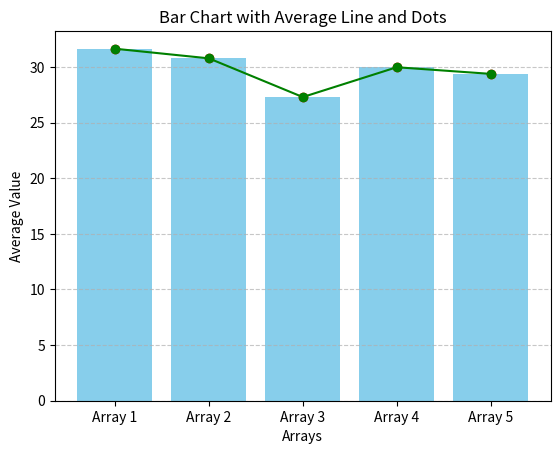

Write Python code to recreate this figure.
import matplotlib.pyplot as plt
import numpy as np
'''
xpoints = np.array([0,1,2,3])
ypoints = np.array([3,8,1,10])
# make sure the 2 axises have the same number of points

#plt.plot(xpoints, ypoints) # if we dont specify x-axis its default will be 0,1,2,3 ...

#plt.plot(xpoints, ypoints, 'o') = plots only the points, ie no line

#plt.plot(xpoints, ypoints, marker = 'o') # wil specify each point with a circle, can also use marker = '*' and a bunch of others

#plt.plot(ypoints, marker = 'o', linestyle = ':', color = 'blue')
# the line above equals this below. use above for more clarity
#plt.plot(ypoints, 'o:b',  ms = 20, mec= 'r', mfc='black') # ms = size of each dot, mec = color border of each point, mfc = the color of the actual circle

# combining everything we can have the flowing example

#plt.plot(ypoints, marker = 'o', linestyle = ':', color = 'b', ms = 5, mec = 'r', mfc = 'black')

x = np.array([80, 85, 90, 95, 100, 105, 110, 115, 120, 125])
y = np.array([240, 250, 260, 270, 280, 290, 300, 310, 320, 330])


plt.plot(x, y)

plt.plot(x[0], y[0], marker='o', color='r', ms= 4)  # Marker at the beginning
plt.plot(x[-1], y[-1], marker='o', color='r', ms = 4)  # Marker at the end

# for labels and title
plt.xlabel('x-label')
plt.ylabel('y-label')
plt.title('title ')

# this line will add grid lines to the plot
plt.grid() # can specify axis and like color, linestyle, linewidth


plt.show()
'''

'''
# looking at subplots now

x = np.array([0, 1, 2, 3])
y = np.array([3, 8, 1, 10])

plt.subplot(1, 2, 1) # it goes row, column, index therefore this has 1 row, 2 columns, and is index 1
plt.plot(x,y)

plt.title('graph 1')
plt.xlabel('x-axis-1')
plt.ylabel('y-axis-1')

x = np.array([0, 1, 2, 3])
y = np.array([10, 20, 30, 40])

plt.subplot(1,2,2)
plt.plot(x,y)
#plt.subplot(1, 2, 1) (1 row, 2 columns): First subplot on the left, second on the right (ordered by columns).
#plt.subplot(2, 1, 1) (2 rows, 1 column): First subplot on the top, second on the bottom (ordered by rows).

#x = np.array([0, 1, 2, 3])
#y = np.array([1, 12, 22, 33])
#plt.subplot(1,2,3) 
#plt.plot(x,y) 
# this will now error out. think of it like a grid wtih r*c total spots. we have 2 spots with 1 * 2 and if we add a third spot it wont work. but if just change the subplot to be subplot(2,2, x) it will now show it in the top left, right then bottom left, leaving the bottom right space open
plt.suptitle('this will be the overarching title')
plt.show()

'''

# bar graphs
'''
x = np.array(['A', 'B', 'C', 'D', 'E', 'F'])
y = np.array([2,4,8,16,32,62])

plt.bar(x,y, color = 'black', width = 0.8) # bo barh for horizontal bar, for barh use 'height' instead of 'width'
plt.show()

'''

import matplotlib.pyplot as plt
import numpy as np
import random


# Generate random arrays as described
array_1 = [random.randint(0, 60) for _ in range(random.randint(0, 100))]
array_2 = [random.randint(0, 60) for _ in range(random.randint(0, 100))]
array_3 = [random.randint(0, 60) for _ in range(random.randint(0, 100))]
array_4 = [random.randint(0, 60) for _ in range(random.randint(0, 100))]
array_5 = [random.randint(0, 60) for _ in range(random.randint(0, 100))]

# List of the arrays
arrays = [array_1, array_2, array_3, array_4, array_5]

# Step 1: Calculate the average of each array, avoiding empty arrays
averages = [np.mean(arr) if len(arr) > 0 else 0 for arr in arrays]

# Step 2: Create the bar chart
x = np.arange(len(averages))  # X positions for bars
plt.bar(x, averages, color='skyblue', label='Average')

# Step 3: Add dots on top of each bar
plt.scatter(x, averages, color='red', zorder=5)  # Dots at the top of the bars

# Step 4: Add a line connecting the tops of the bars
plt.plot(x, averages, color='green', marker='o', linestyle='-', zorder=10)  # Line with markers

# Adding labels and title
plt.xlabel('Arrays')
plt.ylabel('Average Value')
plt.title('Bar Chart with Average Line and Dots')
plt.xticks(x, [f'Array {i+1}' for i in range(len(arrays))])  # Custom X-tick labels
plt.grid(True, axis='y', linestyle='--', alpha=0.7)

# Show the plot
plt.show()